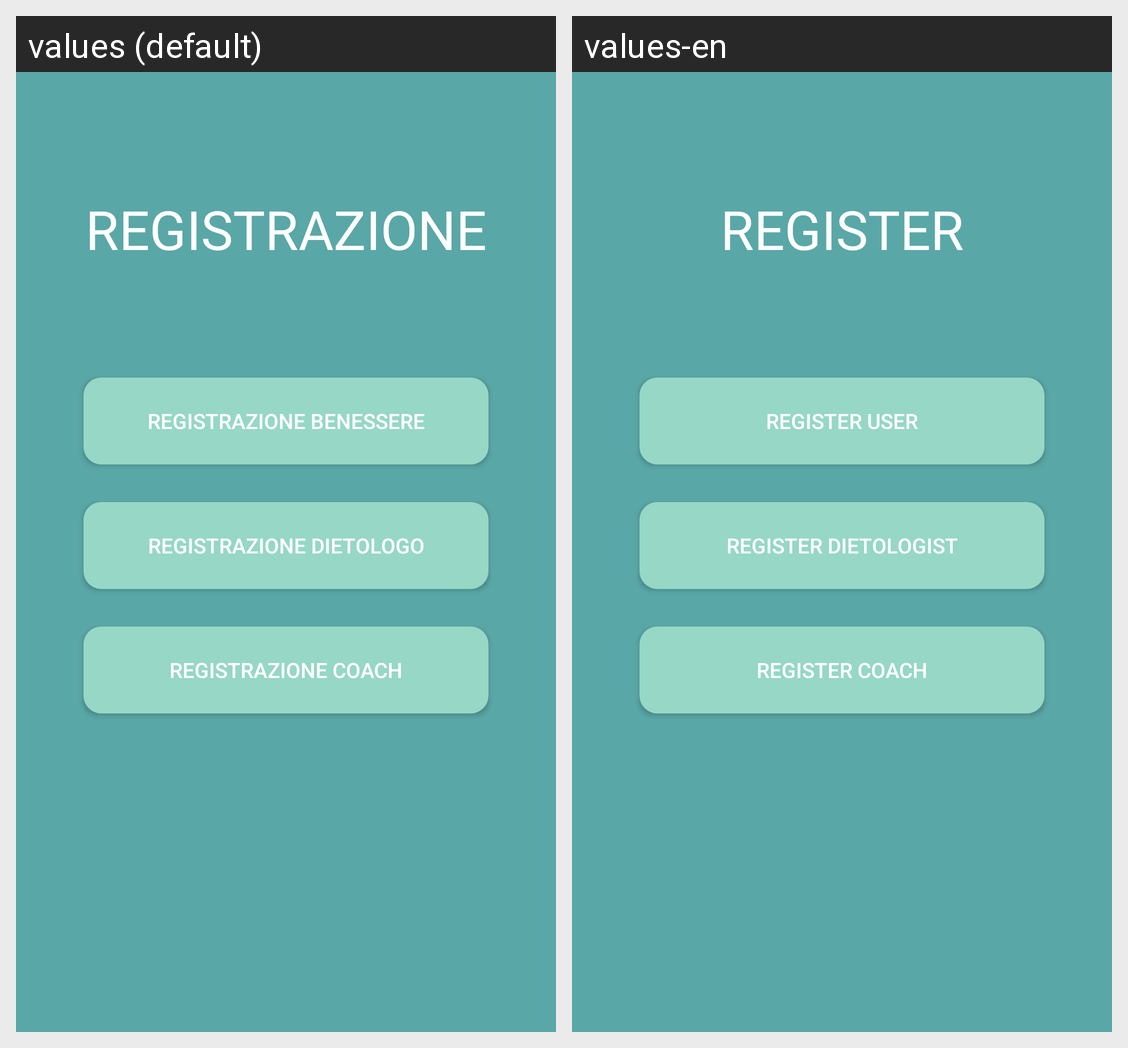

Translations of the strings shown on this Android screen, per locale in the grid:
Android screen res/layout/register_layout.xml rendered under 2 locales, left to right: values (default), values-en. Device: Nexus 5 (rendered at 1080×1920; each locale shown at half size, 540×960, under a caption strip naming it); theme Theme.Benessere.
Strings drawn on this screen, with the default value and each locale's value (text and hints the layout hard-codes, and strings that could not be matched under every locale, appear in the picture but are not listed):

tvRegistrazione
  values: REGISTRAZIONE
  values-en: REGISTER

btnRegistraBenessere
  values: Registrazione Benessere
  values-en: Register user

btnRegistraDietologo
  values: Registrazione Dietologo
  values-en: Register Dietologist

btnRegistraCoach
  values: Registrazione Coach
  values-en: Register Coach
